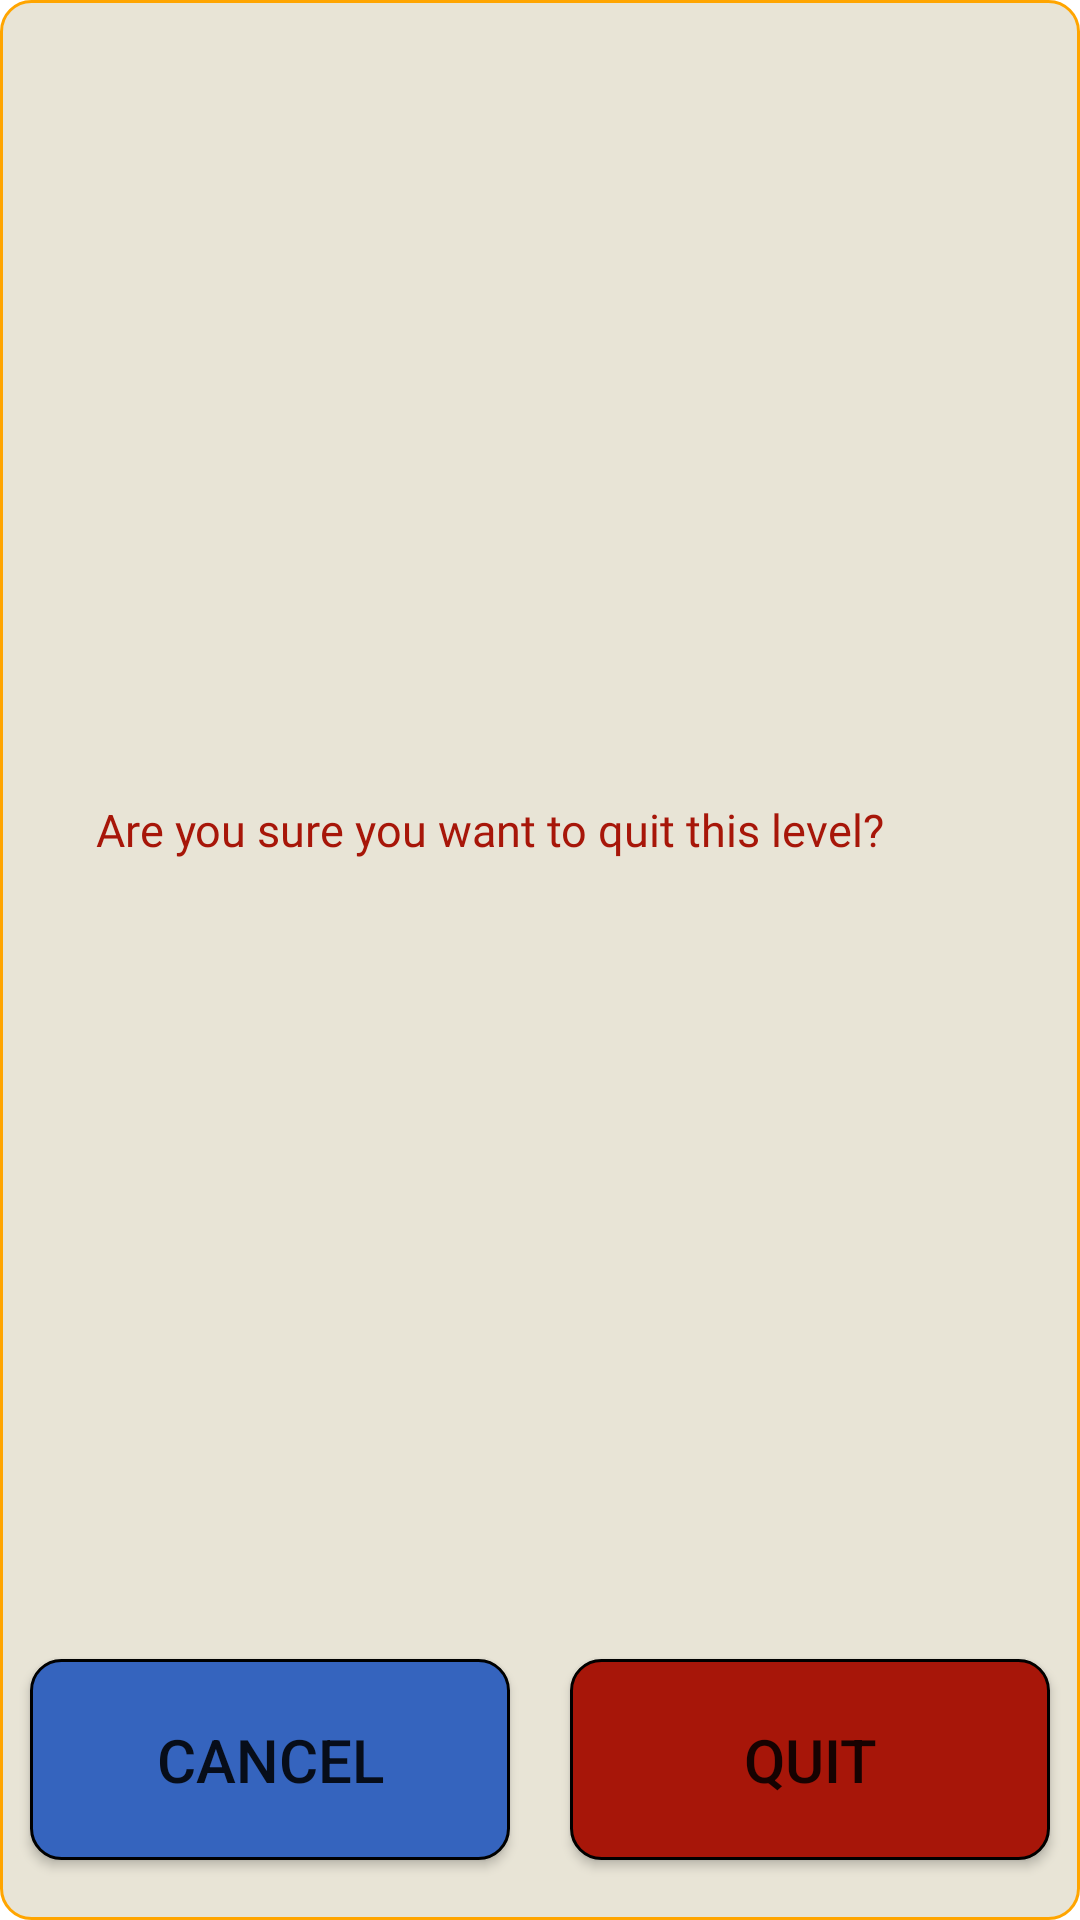

Layout XML and referenced resources for this Android screen:
<!-- AndroidManifest.xml: application theme Theme.NUMAD23Sp_Team26 -->
<!-- res/layout/quit_level_popup.xml -->
<?xml version="1.0" encoding="utf-8"?>
<androidx.constraintlayout.widget.ConstraintLayout xmlns:android="http://schemas.android.com/apk/res/android"
    xmlns:app="http://schemas.android.com/apk/res-auto"
    android:layout_width="match_parent"
    android:layout_height="match_parent"
    android:background="@drawable/orange_border">

    <TextView
        android:id="@+id/msgTV"
        android:layout_width="match_parent"
        android:layout_height="wrap_content"
        android:layout_marginHorizontal="32dp"
        android:layout_marginVertical="20dp"
        android:fontFamily="@font/press_start_2p"
        android:text="@string/quit_msg"
        android:textColor="@color/danger_red"
        android:textSize="15sp"
        app:layout_constraintBottom_toTopOf="@+id/barrier"
        app:layout_constraintEnd_toEndOf="parent"
        app:layout_constraintStart_toStartOf="parent"
        app:layout_constraintTop_toTopOf="parent" />

    <androidx.appcompat.widget.AppCompatButton
        android:id="@+id/cancelBtn"
        android:layout_width="0dp"
        android:layout_height="wrap_content"
        android:layout_marginHorizontal="10dp"
        android:layout_marginVertical="20dp"
        android:background="@drawable/secondary_button_custom"
        android:paddingVertical="20dp"
        android:text="@string/cancel"
        android:textSize="20sp"
        app:layout_constraintBottom_toBottomOf="parent"
        app:layout_constraintEnd_toStartOf="@+id/quitBtn"
        app:layout_constraintHorizontal_bias="0.5"
        app:layout_constraintStart_toStartOf="parent" />

    <androidx.appcompat.widget.AppCompatButton
        android:id="@+id/quitBtn"
        android:layout_width="0dp"
        android:layout_height="wrap_content"
        android:layout_marginHorizontal="10dp"
        android:layout_marginVertical="20dp"
        android:background="@drawable/danger_button_custom"
        android:paddingVertical="20dp"
        android:text="@string/quit"
        android:textSize="20sp"
        app:layout_constraintBottom_toBottomOf="parent"
        app:layout_constraintEnd_toEndOf="parent"
        app:layout_constraintHorizontal_bias="0.5"
        app:layout_constraintStart_toEndOf="@+id/cancelBtn" />

    <androidx.constraintlayout.widget.Barrier
        android:id="@+id/barrier"
        android:layout_width="wrap_content"
        android:layout_height="wrap_content"
        app:barrierDirection="top"
        app:constraint_referenced_ids="cancelBtn, quitBtn" />

</androidx.constraintlayout.widget.ConstraintLayout>
<!-- resources referenced by this layout -->
<resources>
  <color name="danger_red">#A71609</color>
  <!-- drawable danger_button_custom (drawable) -->
  <?xml version="1.0" encoding="utf-8"?>
  <selector xmlns:android="http://schemas.android.com/apk/res/android">
      <item android:state_pressed="true">
          <shape>
              <corners android:radius="10dp"/>
              <stroke android:width="1dp" android:color="@color/black"/>
              <solid android:color="#808080"/>
          </shape>
      </item>
      <item android:state_enabled="false">
          <shape>
              <corners android:radius="10dp"/>
              <stroke android:width="1dp" android:color="@color/black"/>
              <solid android:color="#645C52"/>
          </shape>
      </item>
      <item>
          <shape>
              <corners android:radius="10dp"/>
              <stroke android:width="1dp" android:color="@color/black"/>
              <solid android:color="@color/danger_red"/>
          </shape>
      </item>
  </selector>
  <!-- drawable orange_border (drawable) -->
  <?xml version="1.0" encoding="utf-8"?>
  <shape xmlns:android="http://schemas.android.com/apk/res/android">
      <stroke android:color="@color/orange" android:width="1dp"/>
      <corners android:radius="10dp"/>
      <solid android:color="#E8E4D6" />
  </shape>
  <!-- drawable secondary_button_custom (drawable) -->
  <?xml version="1.0" encoding="utf-8"?>
  <selector xmlns:android="http://schemas.android.com/apk/res/android">
      <item android:state_pressed="true">
          <shape>
              <corners android:radius="10dp"/>
              <stroke android:width="1dp" android:color="@color/black"/>
              <solid android:color="#808080"/>
          </shape>
      </item>
      <item android:state_enabled="false">
          <shape>
              <corners android:radius="10dp"/>
              <stroke android:width="1dp" android:color="@color/black"/>
              <solid android:color="#645C52"/>
          </shape>
      </item>
      <item>
          <shape>
              <corners android:radius="10dp"/>
              <stroke android:width="1dp" android:color="@color/black"/>
              <solid android:color="#3564BE"/>
          </shape>
      </item>
  </selector>
  <string name="cancel">Cancel</string>
  <string name="quit">Quit</string>
  <string name="quit_msg">Are you sure you want to quit this level?</string>
  <style name="Theme.NUMAD23Sp_Team26" parent="Theme.MaterialComponents.DayNight.DarkActionBar">
          
          <item name="colorPrimary">@color/purple_500</item>
          <item name="colorPrimaryVariant">@color/purple_700</item>
          <item name="colorOnPrimary">@color/white</item>
          
          <item name="colorSecondary">@color/teal_200</item>
          <item name="colorSecondaryVariant">@color/teal_700</item>
          <item name="colorOnSecondary">@color/black</item>
          
          <item name="android:statusBarColor">?attr/colorPrimaryVariant</item>
          
      </style>
  <color name="black">#FF000000</color>
  <color name="orange">#FFFFA500</color>
  <color name="purple_500">#FF6200EE</color>
  <color name="purple_700">#FF3700B3</color>
  <color name="white">#FFFFFFFF</color>
  <color name="teal_200">#FF03DAC5</color>
  <color name="teal_700">#FF018786</color>
</resources>
